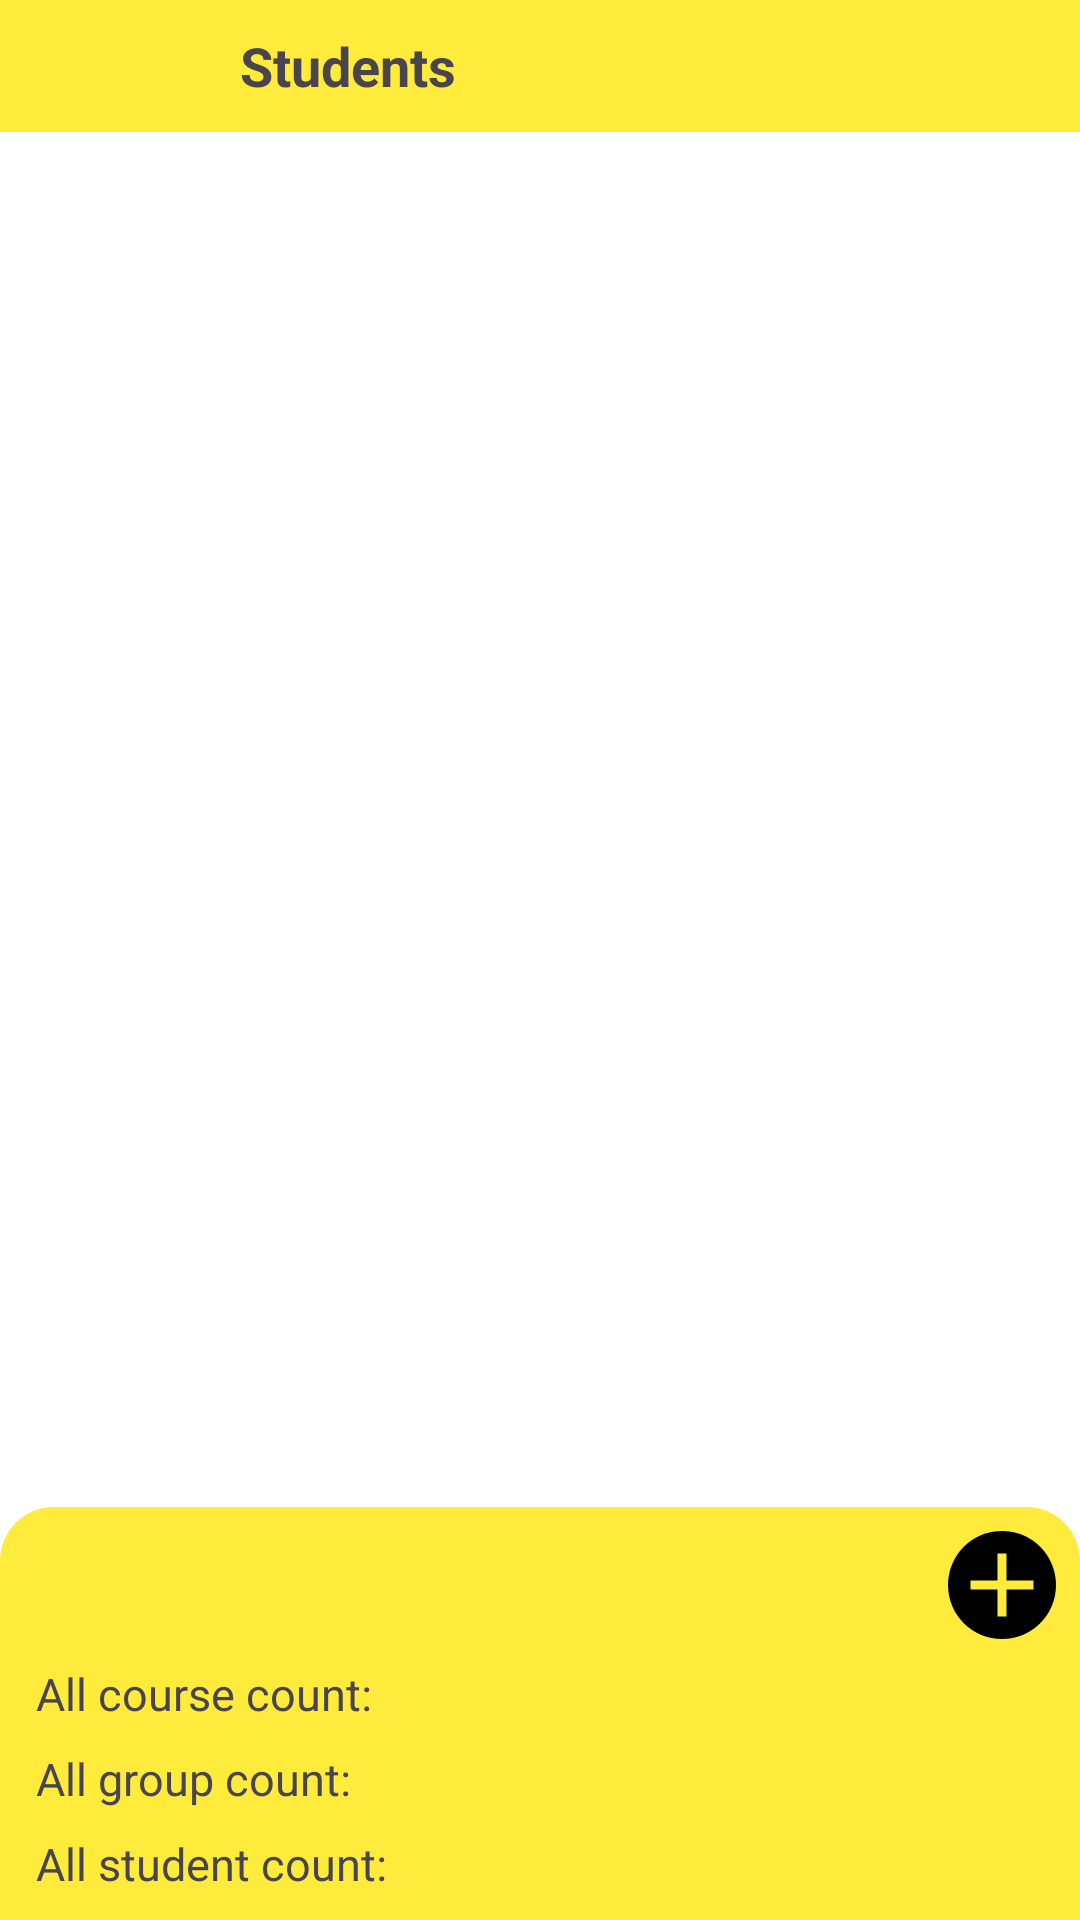

Reconstruct the res/layout file that produces this screen, plus the resources it refers to.
<!-- AndroidManifest.xml: application theme Theme.Stanford -->
<!-- res/layout/screen_students.xml -->
<?xml version="1.0" encoding="utf-8"?>
<LinearLayout xmlns:android="http://schemas.android.com/apk/res/android"
    xmlns:app="http://schemas.android.com/apk/res-auto"
    xmlns:tools="http://schemas.android.com/tools"
    android:layout_width="match_parent"
    android:layout_height="match_parent"
    android:background="@color/white"
    android:orientation="vertical">

    <LinearLayout
        android:layout_width="match_parent"
        android:layout_height="wrap_content"
        android:background="#FFEB3B"
        android:orientation="horizontal">

        <View
            android:id="@+id/back"
            android:layout_width="28dp"
            android:layout_height="28dp"
            android:layout_margin="8dp"
            android:background="@drawable/ic_back" />

        <TextView
            android:id="@+id/tv_title"
            android:layout_width="wrap_content"
            android:layout_height="wrap_content"
            android:layout_gravity="center"
            android:layout_marginStart="36dp"
            android:text="Students"
            android:textSize="18sp"
            android:textStyle="bold" />

    </LinearLayout>

    <androidx.recyclerview.widget.RecyclerView
        android:id="@+id/rv_student_list"
        android:layout_width="match_parent"
        android:layout_height="0dp"
        android:layout_weight="1"
        android:orientation="vertical"
        app:layoutManager="androidx.recyclerview.widget.LinearLayoutManager"
        tools:listitem="@layout/list_item_students" />

    <LinearLayout
        android:layout_width="match_parent"
        android:layout_height="0dp"
        android:layout_weight="0.3"
        android:background="@drawable/bg_under"
        android:orientation="vertical">

        <LinearLayout
            android:layout_width="match_parent"
            android:layout_height="wrap_content"
            android:orientation="horizontal">

            <Space
                android:layout_width="0dp"
                android:layout_height="match_parent"
                android:layout_weight="1" />

            <ImageView
                android:id="@+id/id_add"
                android:layout_width="36dp"
                android:layout_height="36dp"
                android:layout_margin="8dp"
                android:background="@drawable/bg_fab"
                android:src="@drawable/ic_plus" />
        </LinearLayout>

        <LinearLayout
            android:layout_width="wrap_content"
            android:layout_height="wrap_content"
            android:orientation="vertical">

            <LinearLayout
                android:layout_width="wrap_content"
                android:layout_height="wrap_content">

                <TextView
                    android:layout_width="wrap_content"
                    android:layout_height="wrap_content"
                    android:layout_marginStart="12dp"
                    android:text="All course count: "
                    android:textSize="15sp" />

                <TextView
                    android:id="@+id/id_all_course_count"
                    android:layout_width="wrap_content"
                    android:layout_height="wrap_content"
                    android:textSize="15sp" />
            </LinearLayout>

            <Space
                android:layout_width="wrap_content"
                android:layout_height="8dp" />

            <LinearLayout
                android:layout_width="wrap_content"
                android:layout_height="wrap_content">

                <TextView
                    android:layout_width="wrap_content"
                    android:layout_height="wrap_content"
                    android:layout_marginStart="12dp"
                    android:text="All group count: "
                    android:textSize="15sp" />

                <TextView
                    android:id="@+id/id_all_group_count"
                    android:layout_width="wrap_content"
                    android:layout_height="wrap_content"
                    android:textSize="15sp" />
            </LinearLayout>

            <Space
                android:layout_width="wrap_content"
                android:layout_height="8dp" />

            <LinearLayout
                android:layout_width="wrap_content"
                android:layout_height="wrap_content">

                <TextView
                    android:layout_width="wrap_content"
                    android:layout_height="wrap_content"
                    android:layout_marginStart="12dp"
                    android:text="All student count: "
                    android:textSize="15sp" />

                <TextView
                    android:id="@+id/id_all_student_count"
                    android:layout_width="wrap_content"
                    android:layout_height="wrap_content"
                    android:textSize="15sp" />
            </LinearLayout>

        </LinearLayout>


    </LinearLayout>
</LinearLayout>
<!-- res/layout/list_item_students.xml (included above) -->
<?xml version="1.0" encoding="utf-8"?>
<androidx.cardview.widget.CardView xmlns:android="http://schemas.android.com/apk/res/android"
    xmlns:app="http://schemas.android.com/apk/res-auto"
    android:layout_width="match_parent"
    android:layout_height="wrap_content"
    android:layout_marginHorizontal="24dp"
    android:layout_marginTop="12dp"
    android:background="@color/white"
    android:backgroundTint="#FFEB3B"
    app:cardCornerRadius="10dp">

    <LinearLayout
        android:layout_width="match_parent"
        android:layout_height="wrap_content"
        android:orientation="vertical"
        android:padding="8dp">

        <TextView
            android:id="@+id/tv_student_name"
            android:layout_width="match_parent"
            android:layout_height="wrap_content"
            android:gravity="center"
            android:textSize="18sp"
            android:textStyle="bold" />

        <LinearLayout
            android:layout_width="match_parent"
            android:layout_height="wrap_content"
            android:orientation="horizontal"
            >

            <LinearLayout
                android:layout_width="wrap_content"
                android:layout_height="wrap_content"
                android:orientation="vertical"
                >
                <LinearLayout
                    android:layout_width="match_parent"
                    android:layout_height="match_parent"
                    android:orientation="horizontal">

                    <TextView
                        android:layout_width="wrap_content"
                        android:layout_height="wrap_content"
                        android:text="Age: "
                        android:textSize="14sp" />

                    <TextView
                        android:id="@+id/id_student_age"
                        android:layout_width="wrap_content"
                        android:layout_height="wrap_content"
                        android:textSize="14sp" />

                </LinearLayout>

                <LinearLayout
                    android:layout_width="wrap_content"
                    android:layout_height="match_parent"
                    android:orientation="horizontal">

                    <TextView
                        android:layout_width="wrap_content"
                        android:layout_height="wrap_content"
                        android:text="Location: "
                        android:textSize="14sp" />

                    <TextView
                        android:id="@+id/id_student_location"
                        android:layout_width="wrap_content"
                        android:layout_height="wrap_content"
                        android:textSize="14sp" />

                </LinearLayout>
            </LinearLayout>
            <Space
                android:layout_width="0dp"
                android:layout_height="wrap_content"
                android:layout_weight="2"
                />

            <LinearLayout
                android:layout_width="0dp"
                android:layout_height="match_parent"
                android:layout_weight="1"
                android:orientation="horizontal">

                <ImageButton
                    android:id="@+id/btn_edit"
                    android:layout_width="40dp"
                    android:layout_height="40dp"
                    android:background="@null"
                    android:padding="8dp"
                    android:src="@drawable/ic_edit" />

                <ImageButton
                    android:id="@+id/btn_delete"
                    android:layout_width="40dp"
                    android:layout_height="40dp"
                    android:background="@null"
                    android:padding="8dp"
                    android:src="@drawable/ic_delete" />


            </LinearLayout>
        </LinearLayout>
    </LinearLayout>




</androidx.cardview.widget.CardView>
<!-- resources referenced by this layout -->
<resources>
  <!-- drawable bg_fab (drawable) -->
  <layer-list xmlns:android="http://schemas.android.com/apk/res/android">
      <item>
          <shape android:shape="oval">
              <solid android:color="@color/black" />
          </shape>
      </item>
          <shape android:shape="oval">
              <solid android:color="#000000" />
          </shape>
  </layer-list>
  <!-- drawable bg_under (drawable) -->
  <?xml version="1.0" encoding="utf-8"?>
  <selector xmlns:android="http://schemas.android.com/apk/res/android">
      <item android:state_checked="false">
          <shape android:shape="rectangle">
              <solid android:color="#FFEB3B" />
              <corners android:topLeftRadius="18sp" android:topRightRadius="18sp" />
          </shape>
      </item>
  </selector>
  <!-- drawable ic_plus (drawable) -->
  <vector xmlns:android="http://schemas.android.com/apk/res/android" android:height="24dp" android:tint="#FFEB3B" android:viewportHeight="24" android:viewportWidth="24" android:width="24dp">
        
      <path android:fillColor="@android:color/white" android:pathData="M19,13h-6v6h-2v-6H5v-2h6V5h2v6h6v2z"/>
      
  </vector>
  <style name="Theme.Stanford" parent="Base.Theme.Stanford" />
  <style name="Base.Theme.Stanford" parent="Theme.Material3.DayNight.NoActionBar">
          
          
      </style>
  <!-- not gathered from this repository: default colours our renderer supplied (Android Studio template values) -->
  <color name="black">#FF000000</color>
  <color name="white">#FFFFFFFF</color>
</resources>
